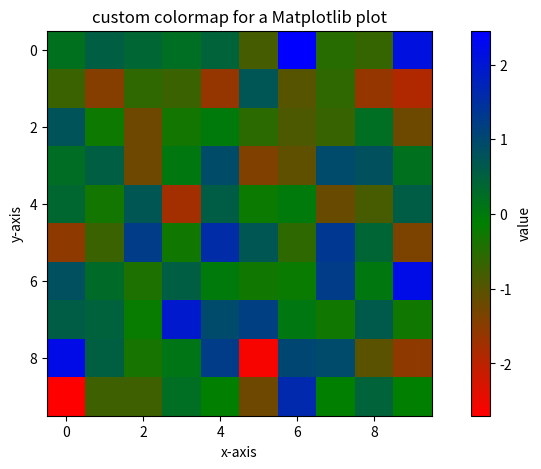

This figure's Python source:
# Implement a custom colormap for a Matplotlib plot.


#import necessary libraries:
import numpy as np
import matplotlib.pyplot as plt
from matplotlib.colors import LinearSegmentedColormap

# create custom colormap using LinearSegmentedColormap
colors = [(0, 'red'), (0.5, 'green'), (1, 'blue')]
no_of_colors = 256
colormapping = LinearSegmentedColormap.from_list('custom_cmap', colors, N=no_of_colors)
"""
        LinearSegmentedColormap.from_list() make a colormap using
        colors specified in the colors list.
"""

#generate random data
random_data = np.random.randn(10, 10)
"""
        np.random.randn() -> generates random numbers from a standard normal distribution
        standard normal distribution : mean=0 and standard deviation=1
"""

#plot 3D surface
fig, axes = plt.subplots(figsize=(10, 5))
color_ax = axes.imshow(random_data, cmap=colormapping)
        #color bar
color_bar = fig.colorbar(color_ax)
color_bar.set_label('value')

#plot values
axes.set_title('custom colormap for a Matplotlib plot')
axes.set_xlabel('x-axis')
axes.set_ylabel('y-axis')

#show plot
plt.show()
